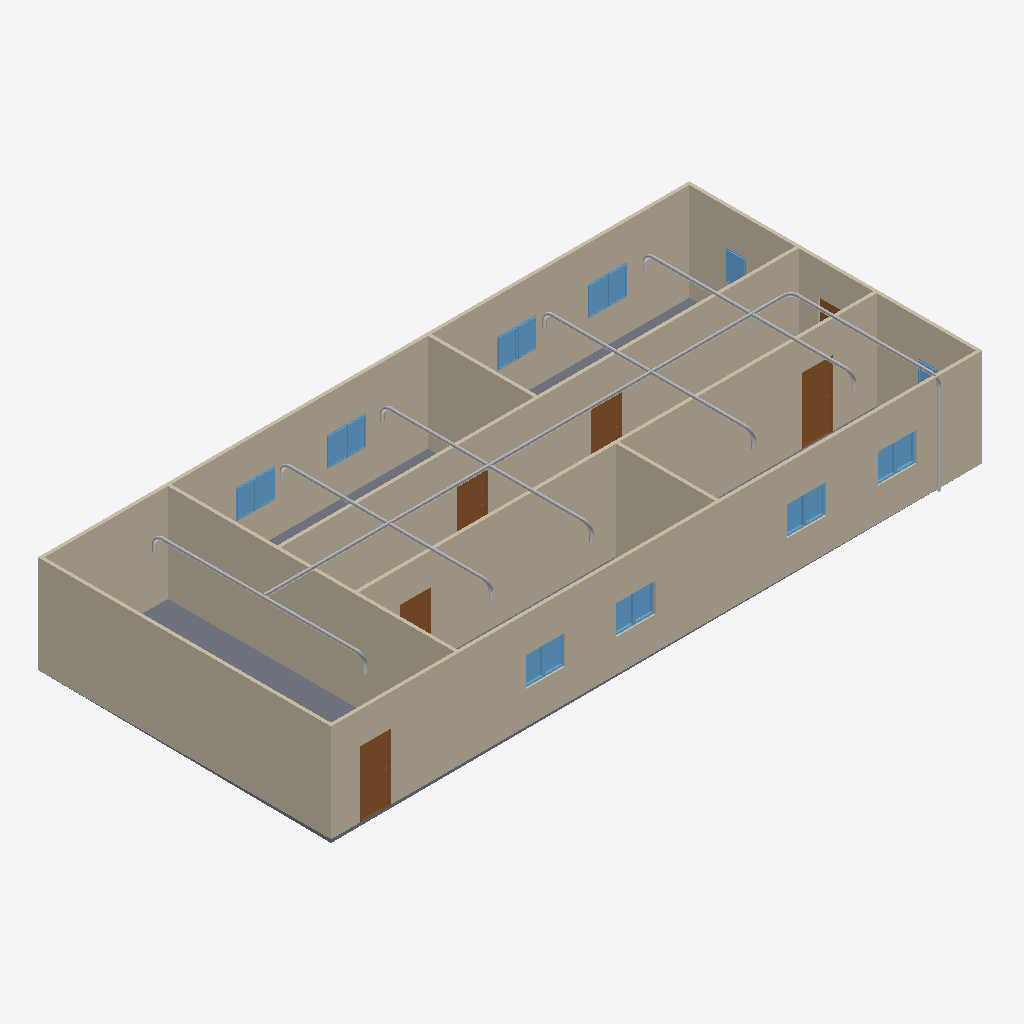
Isometric view of an IFC building model (IFC-SPF (STEP), schema IFC4, length unit metre), seen from the south-west, elements coloured by IFC class: 24 other elements (light grey), 18 windows (light blue), 9 walls (beige), 6 doors (brown), 1 slab (grey).
Extent 20.0 m × 9.1 m × 3.1 m (x, y, z). Storeys (2): GF at 0.00 m; PIPING at 3.00 m. Elements (77): 22 IfcPipeSegment, 20 IfcPipeFitting, 18 IfcWindow, 9 IfcWall, 6 IfcDoor, 2 IfcSlab.

HEADER;
FILE_DESCRIPTION(('ViewDefinition[DesignTransferView]'),'2;1');
FILE_NAME('s09-activity.ifc','2026-10-29T14:49:32+08:00',(''),(''),'IfcOpenShell 0.8.5-post1','Bonsai 0.8.5-post1','Nobody');
FILE_SCHEMA(('IFC4'));
ENDSEC;
DATA;
#1=IFCPROJECT('1l4KqzPg9APwJzTSXJnQbj',$,'My Project',$,$,$,$,(#14,#26),#9);
#31=IFCSITE('1GKO1AHKzA0wLUP9eqTgJt',$,'My Site',$,$,#54,$,$,$,$,$,$,$,$);
#37=IFCBUILDING('3iGBFCdRn6GBXfLBPvPWqx',$,'My Building',$,$,#60,$,$,$,$,$,$);
#43=IFCBUILDINGSTOREY('3DIsCg3OD5tPov22C1m$7R',$,'GF',$,$,#66,$,$,$,$);
#4681=IFCBUILDINGSTOREY('3pkaFfxbD6BOvZue_7YAWr',$,'PIPING',$,$,#5178,$,$,$,$);
#351=IFCWALL('3RVOxJKsTCJB_V_UMUMPxa',$,'Wall',$,$,#614,#359,$,$);
#403=IFCWALL('3yv8chYx5EEwBHhGyf1Zs4',$,'Wall',$,$,#550,#409,$,$);
#2967=IFCWALL('34gaY2lWL6yvKtRVsxn2QZ',$,'Wall',$,$,#3119,#2973,$,$);
#3005=IFCWALL('21PnV9QhT59wmLG3xuH8uA',$,'Wall',$,$,#3222,#3011,$,$);
#428=IFCWALL('2lwt2gmIX6IRcOYTRzaebH',$,'Wall',$,$,#582,#434,$,$);
#780=IFCWALL('3_SMQPk8v65vHJlcsqTH9K',$,'Wall',$,$,#3750,#786,$,$);
#378=IFCWALL('3ZP57Q9Az01wBJKnOFnGN5',$,'Wall',$,$,#389,#384,$,$);
#3756=IFCSLAB('2DzY5m95PAgulGZIFyof$V',$,'Slab',$,$,#3764,#3771,$,$);
#1134=IFCWALL('3n2lYU0pn1yxw$aJ6qf9q$',$,'Wall',$,$,#1145,#1140,$,$);
#1096=IFCWALL('2GKvflePLA5wrozkuUBeOt',$,'Wall',$,$,#3755,#1102,$,$);
#4708=IFCPIPESEGMENT('0Od1P0ZiX24hiFp3tsRfxD',$,'PipeSegment',$,$,#8635,#4721,$,$);
#3697=IFCDOOR('3vrVcDmJT8BPL3AVIX1hrx',$,'Door',$,$,#3745,#3705,$,2.0,0.899999976158142,$,$,$);
#3298=IFCDOOR('1tlpiwcpDEaf8LlTG$IjHm',$,'Door',$,$,#3346,#3306,$,2.0,0.899999976158142,$,$,$);
#3249=IFCDOOR('1Dl6RoeYfAZ9vElny4Vrwc',$,'Door',$,$,#3297,#3257,$,2.0,0.899999976158142,$,$,$);
#3195=IFCDOOR('04dafkjif2QvgCizUODKqT',$,'Door',$,$,#3248,#3203,$,2.0,0.899999976158142,$,$,$);
#4800=IFCPIPESEGMENT('0Xj3Pfmf5CixNXIRrKfBht',$,'PipeSegment',$,$,#5193,#4811,$,$);
#3146=IFCDOOR('3JFyveaxzFQPuadvnfgsSt',$,'Door',$,$,#3194,#3154,$,2.0,0.899999976158142,$,$,$);
#2151=IFCWINDOW('21BZjpQl56nhEUZTnLzwPa',$,'Window',$,$,#3882,#2159,$,0.899999976158142,0.600000023841858,$,$,$);
#3817=IFCWINDOW('3UDGGRCMf0eQ7KzP346i3s',$,'Window',$,$,#3915,#3830,$,0.899999976158142,0.600000023841858,$,$,$);
#3883=IFCWINDOW('2mB7yZBr94jO1u6ABHNNfi',$,'Window',$,$,#4070,#3896,$,0.899999976158142,0.600000023841858,$,$,$);
#2004=IFCWINDOW('084R0U5ZfENxzAMcY953dJ',$,'Window.004',$,$,#3816,#2012,$,0.899999976158142,0.600000023841858,$,$,$);
#8552=IFCPIPESEGMENT('1mQS95EpjDM9WKLO7UogVU',$,'PipeSegment',$,$,#8655,#8590,$,$);
#2053=IFCWINDOW('1lCgtbxvrCOvIN6Ovq7cxG',$,'Window.005',$,$,#3849,#2061,$,0.899999976158142,0.600000023841858,$,$,$);
#2102=IFCWINDOW('0qxhXdS692oQ02IovPWZze',$,'Window',$,$,#3783,#2110,$,0.899999976158142,0.600000023841858,$,$,$);
#3784=IFCWINDOW('2kdy0$N1j6xfArLPHO8iXV',$,'Window',$,$,#4037,#3797,$,0.899999976158142,0.600000023841858,$,$,$);
#3850=IFCWINDOW('1KZ0hswEv8Y85I45LIbeO6',$,'Window',$,$,#3948,#3863,$,0.899999976158142,0.600000023841858,$,$,$);
#3916=IFCWINDOW('1nF5DO2Y576f2os198Pa$w',$,'Window',$,$,#4645,#3929,$,0.899999976158142,0.600000023841858,$,$,$);
#3977=IFCWINDOW('1JxQqa9lv44uh6X6C$pCvy',$,'Window',$,$,#4655,#3990,$,0.899999976158142,0.600000023841858,$,$,$);
#4038=IFCWINDOW('1obno6aB1AigQsvSLt216m',$,'Window',$,$,#4665,#4051,$,0.899999976158142,0.600000023841858,$,$,$);
#4099=IFCWINDOW('1yXKuc77T6oP9xC6_Jh3oj',$,'Window',$,$,#4675,#4112,$,0.899999976158142,0.600000023841858,$,$,$);
#3949=IFCWINDOW('3ddlSYz898$ALTUEe0w5c8',$,'Window',$,$,#4650,#3962,$,0.899999976158142,0.600000023841858,$,$,$);
#4005=IFCWINDOW('2F2lpL1MnEbAkUO3AIcg9R',$,'Window',$,$,#4660,#4018,$,0.899999976158142,0.600000023841858,$,$,$);
#4071=IFCWINDOW('1Hl6gL3W1568yxKT79J40N',$,'Window',$,$,#4670,#4084,$,0.899999976158142,0.600000023841858,$,$,$);
#4127=IFCWINDOW('2f0bNBagzA_wQuoMl8pSVU',$,'Window',$,$,#4680,#4140,$,0.899999976158142,0.600000023841858,$,$,$);
#1955=IFCWINDOW('1utAfJULv92AmQJknECKPH',$,'Window',$,$,#2003,#1963,$,0.899999976158142,0.600000023841858,$,$,$);
#6487=IFCPIPESEGMENT('2PFLoTRk15MgCfrRlq2ZwG',$,'PipeSegment',$,$,#8919,#6521,$,$);
#6772=IFCPIPESEGMENT('0FxbRs081BfhUnSZH0JDxK',$,'PipeSegment',$,$,#8939,#6806,$,$);
#6677=IFCPIPESEGMENT('3z7dFgvyfA0Or47bQ3yh$x',$,'PipeSegment',$,$,#8914,#6711,$,$);
#6582=IFCPIPESEGMENT('14Er5ZitP2xgTd_JT3b_hH',$,'PipeSegment',$,$,#8929,#6616,$,$);
#6537=IFCPIPESEGMENT('135gwkKUz3rO3f$bqk6Gkl',$,'PipeSegment',$,$,#8924,#6571,$,$);
#6627=IFCPIPESEGMENT('1kRy1LhtjBFOqRT4$Tds7u',$,'PipeSegment',$,$,#8934,#6661,$,$);
#6817=IFCPIPESEGMENT('2w26s8JMH31ufvUbwlkdzK',$,'PipeSegment',$,$,#8944,#6851,$,$);
#6727=IFCPIPESEGMENT('0TYIzBRr9AkuSVu_snCbzM',$,'PipeSegment',$,$,#8551,#6761,$,$);
#8713=IFCPIPESEGMENT('1ZHaMXQHLD_ehSI$Y8Q6Cn',$,'PipeSegment',$,$,#8837,#8724,$,$);
#1857=IFCWINDOW('2BTH616_b9fQyeVZq8gPsk',$,'Window',$,$,#1905,#1865,$,0.899999976158142,0.600000023841858,$,$,$);
#3043=IFCDOOR('1PxF51vafDKgnDVQUrfJzG',$,'Door',$,$,#3091,#3051,$,2.0,0.899999976158142,$,$,$);
#7280=IFCPIPEFITTING('3bw_e4nBHCCAKogFcNG5b$',$,'PipeFitting',$,$,#7311,#7288,$,$);
#7094=IFCPIPEFITTING('0Ec0cSglj8Sh3MPoBTAObZ',$,'PipeFitting',$,$,#7125,#7102,$,$);
#7372=IFCPIPEFITTING('0qYnOSjZLAiBOt1RzgLzqh',$,'PipeFitting',$,$,#7403,#7380,$,$);
#6960=IFCPIPEFITTING('09w7sHdkrBYvtdw0GxuOZf',$,'PipeFitting',$,$,#6991,#6968,$,$);
#6228=IFCPIPEFITTING('2wDwkylHvD$hxblXecSsfG',$,'PipeFitting',$,$,#6259,#6236,$,$);
#8677=IFCPIPEFITTING('2cPfcgyUD7aeqH4sWAZuQR',$,'PipeFitting',$,$,#8708,#8685,$,$);
#8874=IFCPIPEFITTING('10EOCst05F59DAJBTN84T1',$,'PipeFitting',$,$,#8905,#8882,$,$);
#7752=IFCPIPEFITTING('0Gm5YMAd5E3fD4kyBvJepa',$,'PipeFitting',$,$,#7783,#7760,$,$);
#7931=IFCPIPEFITTING('15a1xErsnEBOxtcNBBnhyW',$,'PipeFitting',$,$,#7962,#7939,$,$);
#5316=IFCPIPEFITTING('2Vp04L0db81usNcfN8epF3',$,'PipeFitting',$,$,#5348,#5325,$,$);
#7844=IFCPIPEFITTING('2rE2mHGjPBPe2YSPr901Sf',$,'PipeFitting',$,$,#7875,#7852,$,$);
#8018=IFCPIPEFITTING('2dYVsT0d13gf9JGHvkhhNr',$,'PipeFitting',$,$,#8049,#8026,$,$);
ENDSEC;
